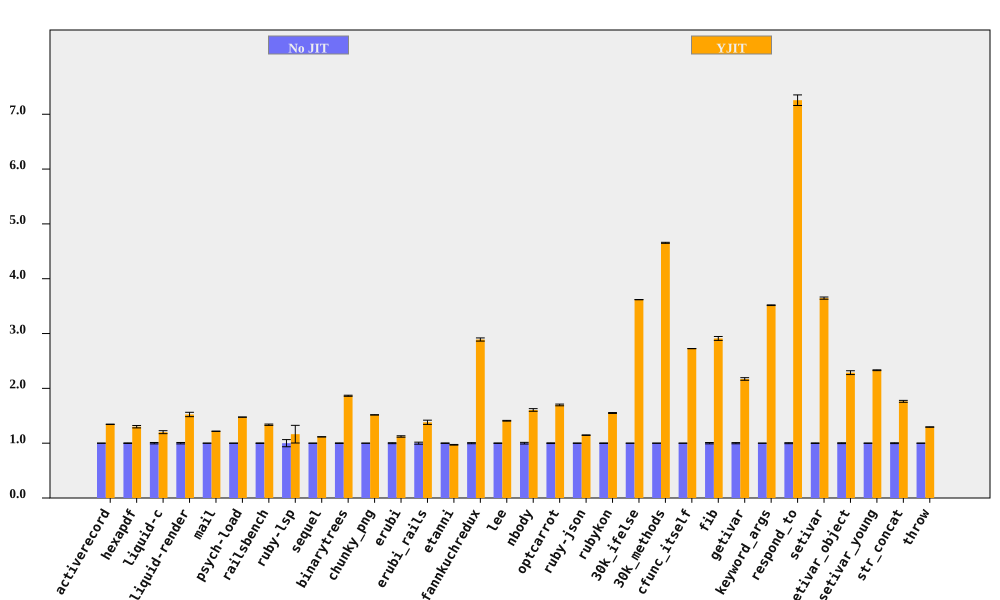

Data behind this chart, as committed beside it:
bench, No JIT (ms), No JIT RSD, YJIT (ms), YJIT RSD, YJIT spd, YJIT spd RSD, % in YJIT
activerecord, 197, 0.1668, 146.5, 0.2242, 1.344, 0.2794, 94.75
hexapdf, 7856, 0.5361, 6040, 1.595, 1.301, 1.683, 90.63
liquid-c, 226.9, 1.271, 188.9, 1.855, 1.201, 2.249, 93.67
liquid-render, 541.1, 1.278, 355.1, 2.272, 1.524, 2.607, 88.83
mail, 454.4, 0.1738, 373.2, 0.1335, 1.217, 0.2192, 99.12
psych-load, 7385, 0.1107, 5006, 0.1279, 1.475, 0.1692, 99.99
railsbench, 7267, 0.4885, 5437, 0.7644, 1.337, 0.9072, 93.79
ruby-lsp, 214.1, 6.532, 183.9, 12.21, 1.164, 13.84, 79.11
sequel, 225, 0.09791, 201.7, 0.1992, 1.116, 0.222, 96.09
binarytrees, 991.6, 0.517, 531.7, 0.1299, 1.865, 0.5331, 100
chunky_png, 2319, 0.1287, 1530, 0.09484, 1.516, 0.1599, 100
erubi, 641.9, 0.8611, 572, 0.7806, 1.122, 1.162, 100
erubi_rails, 61.95, 1.839, 44.86, 2.11, 1.381, 2.799, 92.21
etanni, 911.1, 0.4674, 938.5, 0.4254, 0.9708, 0.632, 7.029
fannkuchredux, 5845, 0.9982, 2022, 0.05486, 2.891, 0.9997, 90.57
lee, 3231, 0.4253, 2293, 0.2106, 1.409, 0.4746, 99.97
nbody, 286, 1.502, 178.1, 0.06938, 1.606, 1.504, 100
optcarrot, 16703, 0.6596, 9841, 0.6452, 1.697, 0.9227, 96.78
ruby-json, 10116, 0.3824, 8824, 0.1031, 1.146, 0.3961, 99.39
rubykon, 32258, 0.415, 20805, 0.3565, 1.55, 0.5471, 99.78
30k_ifelse, 6988, 0.0599, 1931, 0.02694, 3.618, 0.06568, 99.99
30k_methods, 18060, 0.1801, 3880, 0.08736, 4.655, 0.2001, 100
cfunc_itself, 290.1, 0.05345, 106.4, 0.03996, 2.725, 0.06674, 100
fib, 556.2, 1.217, 191.1, 0.008478, 2.911, 1.217, 100
getivar, 233.3, 1.098, 107.5, 0.01188, 2.171, 1.098, 95.53
keyword_args, 691.8, 0.09106, 196.7, 0.1507, 3.517, 0.176, 100
respond_to, 719.7, 0.9076, 99.18, 0.9735, 7.256, 1.331, 100
setivar, 182.4, 0.545, 50.04, 0.01511, 3.646, 0.5452, 98.44
setivar_object, 290.4, 0.7831, 127, 1.301, 2.286, 1.519, 95.11
setivar_young, 289, 0.3151, 124, 0.008639, 2.331, 0.3152, 95.18
str_concat, 205, 0.7622, 116.2, 0.6355, 1.763, 0.9924, 99.97
throw, 65.16, 0.2214, 50.33, 0.1604, 1.295, 0.2734, 64.81
